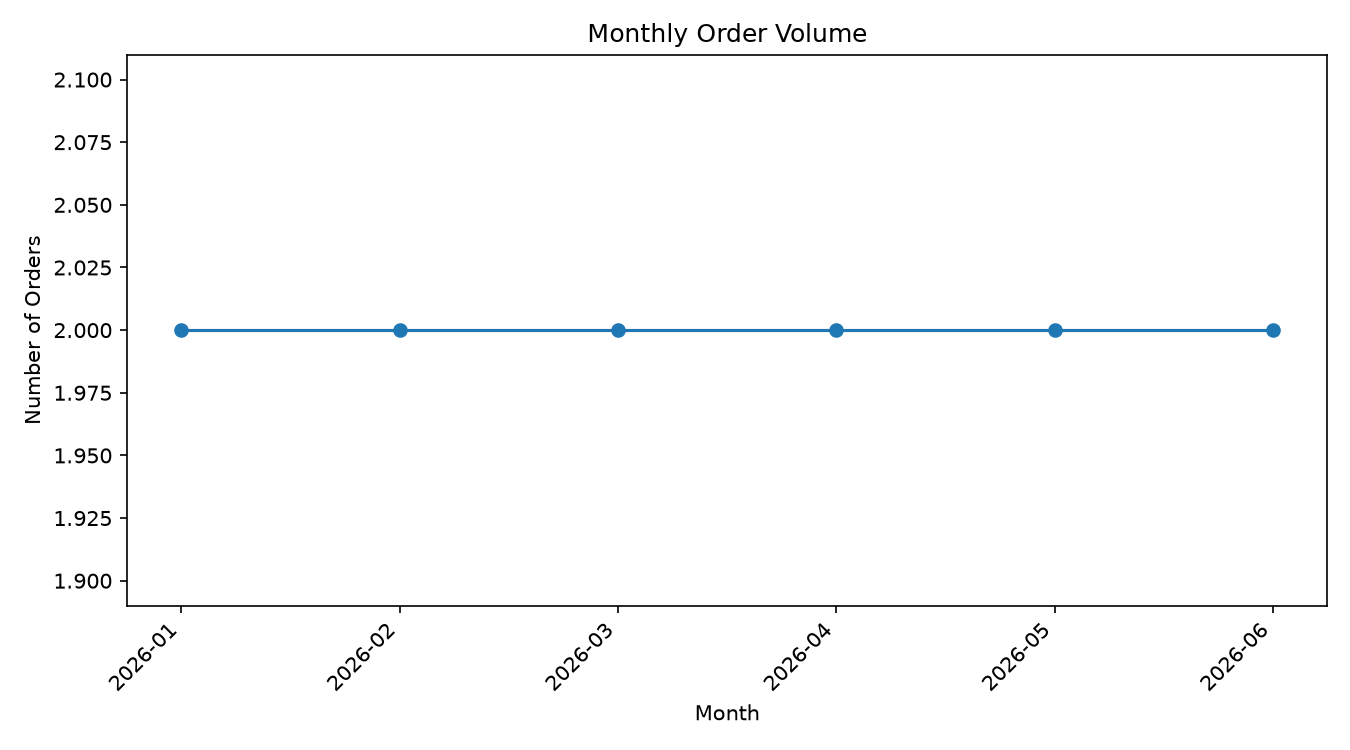

Data behind this chart, as committed beside it:
month, order_count
2026-01, 2
2026-02, 2
2026-03, 2
2026-04, 2
2026-05, 2
2026-06, 2
